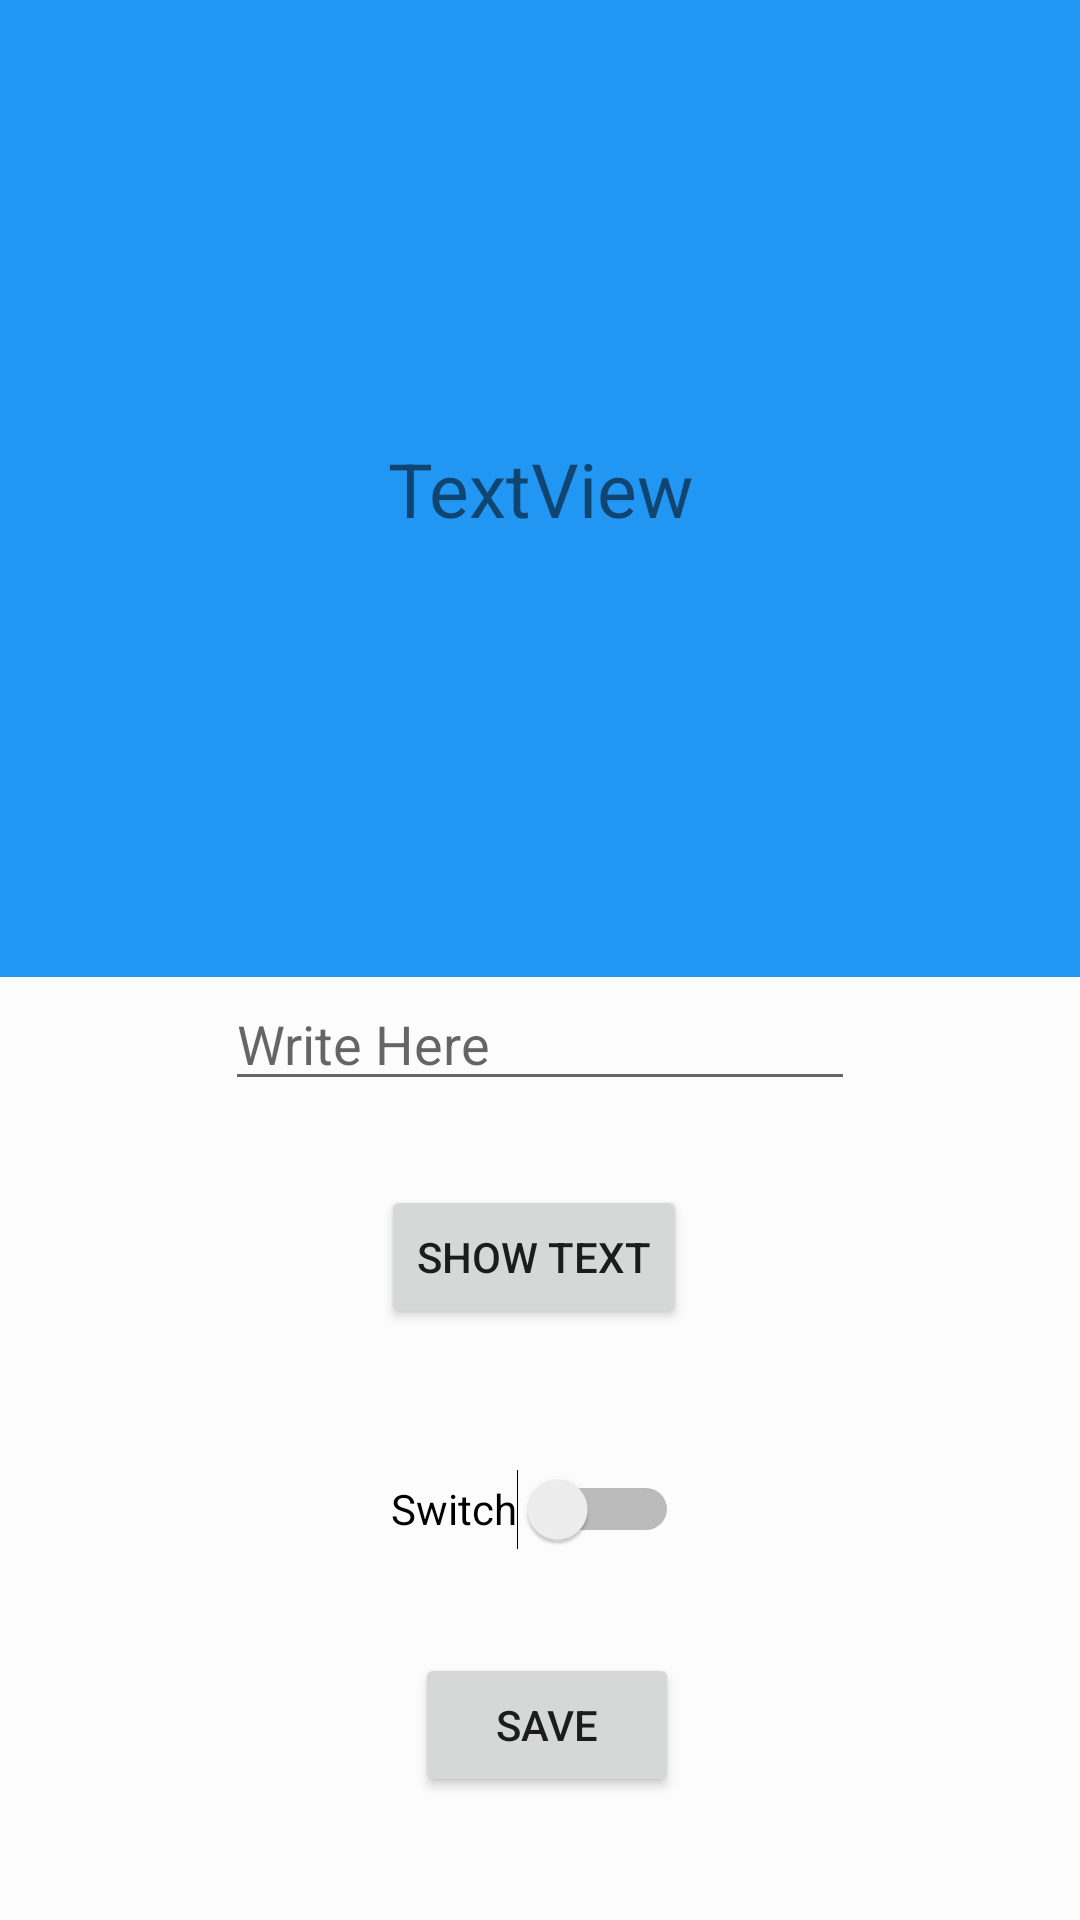

This screen was rendered from an Android layout file. Write that file and the resources it references.
<!-- AndroidManifest.xml: application theme Theme.SharedPrferencesPrac -->
<!-- res/layout/activity_shared_preferences_basic.xml -->
<?xml version="1.0" encoding="utf-8"?>
<androidx.constraintlayout.widget.ConstraintLayout xmlns:android="http://schemas.android.com/apk/res/android"
    xmlns:app="http://schemas.android.com/apk/res-auto"
    xmlns:tools="http://schemas.android.com/tools"
    android:layout_width="match_parent"
    android:layout_height="match_parent"
    android:background="#FCFCFC"
    tools:context=".SharedPreferencesBasic">

    <EditText
        android:id="@+id/editTextTextId"
        android:layout_width="wrap_content"
        android:layout_height="wrap_content"
        android:layout_marginTop="10dp"
        android:ems="10"
        android:hint="Write Here"
        android:inputType="textPersonName"
        app:layout_constraintBottom_toBottomOf="parent"
        app:layout_constraintEnd_toEndOf="parent"
        app:layout_constraintStart_toStartOf="parent"
        app:layout_constraintTop_toTopOf="parent"
        app:layout_constraintVertical_bias="0.536"
        tools:ignore="TouchTargetSizeCheck" />

    <TextView
        android:id="@+id/textView"
        android:layout_width="0dp"
        android:layout_height="0dp"
        android:background="#2196F3"
        android:gravity="center"
        android:text="TextView"
        android:textSize="25sp"
        app:layout_constraintBottom_toTopOf="@+id/editTextTextId"
        app:layout_constraintEnd_toEndOf="parent"
        app:layout_constraintStart_toStartOf="parent"
        app:layout_constraintTop_toTopOf="parent" />

    <Button
        android:id="@+id/button"
        android:layout_width="wrap_content"
        android:layout_height="wrap_content"
        android:layout_marginTop="28dp"
        android:text="Show Text"
        app:layout_constraintEnd_toEndOf="@+id/editTextTextId"
        app:layout_constraintHorizontal_bias="0.482"
        app:layout_constraintStart_toStartOf="@+id/editTextTextId"
        app:layout_constraintTop_toBottomOf="@+id/editTextTextId" />

    <Switch
        android:id="@+id/switch1"
        android:layout_width="wrap_content"
        android:layout_height="wrap_content"
        android:layout_marginTop="36dp"
        android:minHeight="48dp"
        android:text="Switch"
        app:layout_constraintEnd_toEndOf="@+id/button"
        app:layout_constraintHorizontal_bias="0.529"
        app:layout_constraintStart_toStartOf="@+id/button"
        app:layout_constraintTop_toBottomOf="@+id/button" />

    <Button
        android:id="@+id/button2"
        android:layout_width="wrap_content"
        android:layout_height="wrap_content"
        android:layout_marginTop="24dp"
        android:text="Save"
        app:layout_constraintEnd_toEndOf="@+id/switch1"
        app:layout_constraintHorizontal_bias="1.0"
        app:layout_constraintStart_toStartOf="@+id/switch1"
        app:layout_constraintTop_toBottomOf="@+id/switch1" />
</androidx.constraintlayout.widget.ConstraintLayout>
<!-- resources referenced by this layout -->
<resources>
  <style name="Theme.SharedPrferencesPrac" parent="Theme.MaterialComponents.DayNight.DarkActionBar">
          
          <item name="colorPrimary">@color/purple_500</item>
          <item name="colorPrimaryVariant">@color/purple_700</item>
          <item name="colorOnPrimary">@color/white</item>
          
          <item name="colorSecondary">@color/teal_200</item>
          <item name="colorSecondaryVariant">@color/teal_700</item>
          <item name="colorOnSecondary">@color/black</item>
          
          <item name="android:statusBarColor" tools:targetApi="l">?attr/colorPrimaryVariant</item>
          
      </style>
  <!-- not gathered from this repository: default colours our renderer supplied (Android Studio template values) -->
  <color name="purple_500">#FF6200EE</color>
  <color name="purple_700">#FF3700B3</color>
  <color name="teal_200">#FF03DAC5</color>
  <color name="teal_700">#FF018786</color>
  <color name="black">#FF000000</color>
  <color name="white">#FFFFFFFF</color>
</resources>
